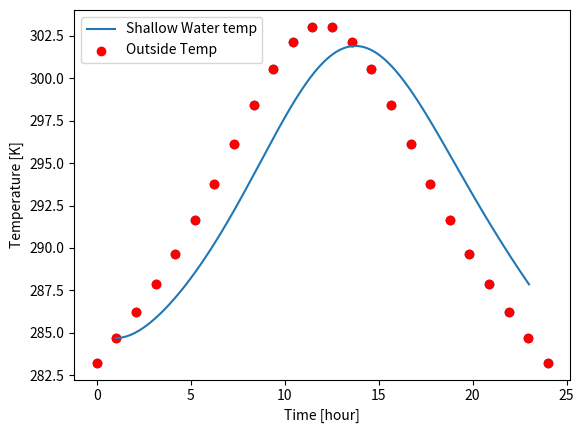

Here is the Python script that generated this plot:
import numpy as np
import matplotlib.pyplot as plt
import scipy as sp

from scipy.interpolate import interp1d
from scipy.integrate import odeint

t_m = np.array([ 0.,  1.04347826,  2.08695652,  3.13043478,  4.17391304,
        5.2173913 ,  6.26086957,  7.30434783,  8.34782609,  9.39130435,
       10.43478261, 11.47826087, 12.52173913, 13.56521739, 14.60869565,
       15.65217391, 16.69565217, 17.73913043, 18.7826087 , 19.82608696,
       20.86956522, 21.91304348, 22.95652174, 24.        ])

temp_m = np.array([283.2322975, 284.6945461, 286.2259041, 287.8603625, 289.6440635,
       291.6187583, 293.7939994, 296.1148895, 298.4395788, 300.5430675,
       302.1566609, 303.0363609, 303.0363609, 302.1566609, 300.5430675,
       298.4395788, 296.1148895, 293.7939994, 291.6187583, 289.6440635,
       287.8603625, 286.2259041, 284.6945461, 283.2322975])
plt.scatter(t_m, temp_m)
plt.xlabel('Time [hour]')
plt.ylabel('Temperature [K]')

Ts = interp1d(t_m, temp_m, kind='cubic')
def dTdt(T, t):
    return -0.5*(T-Ts(t))

times = np.linspace(1, 23, 1000)
T0 = 284.6945461
sol = odeint(dTdt, T0, times).T[0]
plt.plot(times, sol, label='Shallow Water temp')
plt.scatter(t_m, temp_m, color='r', label='Outside Temp')
plt.legend()

plt.show()